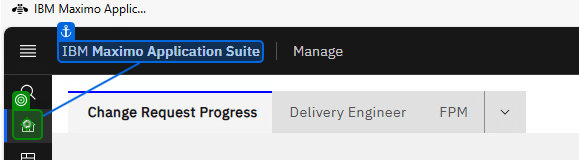
Task: EAM Regression test case Automation
Workflow: Create_Site_Unite_Group

Step 1: hover over 'IBM Maximo Application …'

Step 2: Label 'IBM Maximo Application …' (no picture)

Step 3: type "Site Unit Group" into 'IBM Maximo Application …' (no picture)

Step 4: click on 'Site Unit Group' (no picture)

Step 5: Label 'Label 'Site Unit Group'' (no picture)

Step 6: click on 'Description' (no picture)

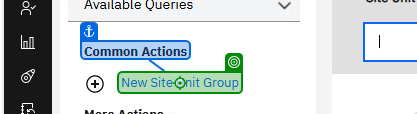
Step 7: click on 'New Site Unit Group'

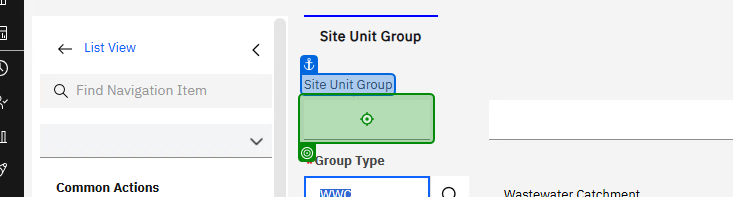
Step 8: type [New Random().Next(0000,9999).ToString()] into '* Group Type'

Step 9: type "PURE" into 'Active?' (no picture)

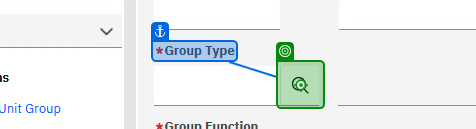
Step 10: click on 'Button(18)'

Step 11: type "WWC[k(Enter)]" into 'Select Value' (no picture)

Step 12: click on 'Select Value' (no picture)

Step 13: click on 'Button(21)' (no picture)

Step 14: type "Water[k(Enter)]" into 'Select Value' (no picture)

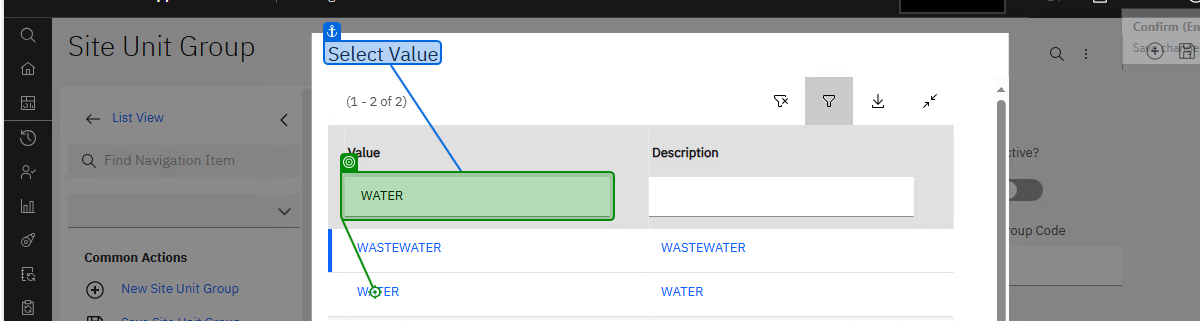
Step 15: click on 'Select Value'

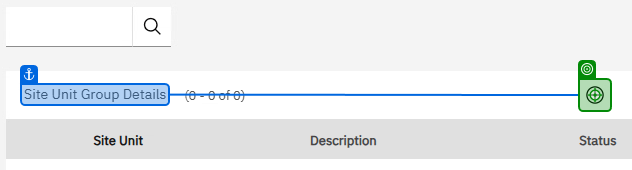
Step 16: click on 'Site Unit Group Details'

Step 17: Mouse Scroll 'Site Unit Group Details Add Icon' (same screen as step 16)

Step 18: click on 'Button(22)' (no picture)

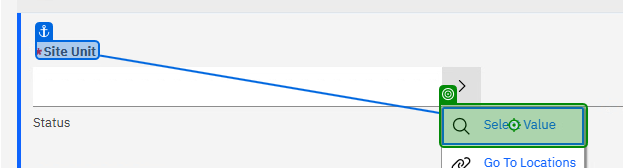
Step 19: click on 'Button(23)'

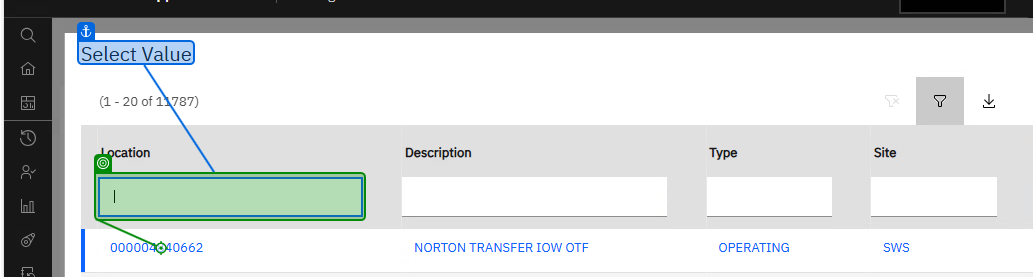
Step 20: click on 'Select Value'

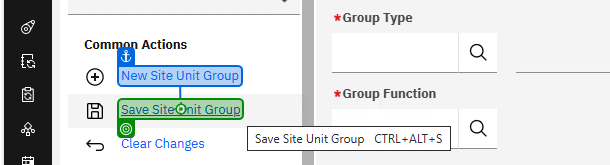
Step 21: click on 'Save Site Unit Group'
